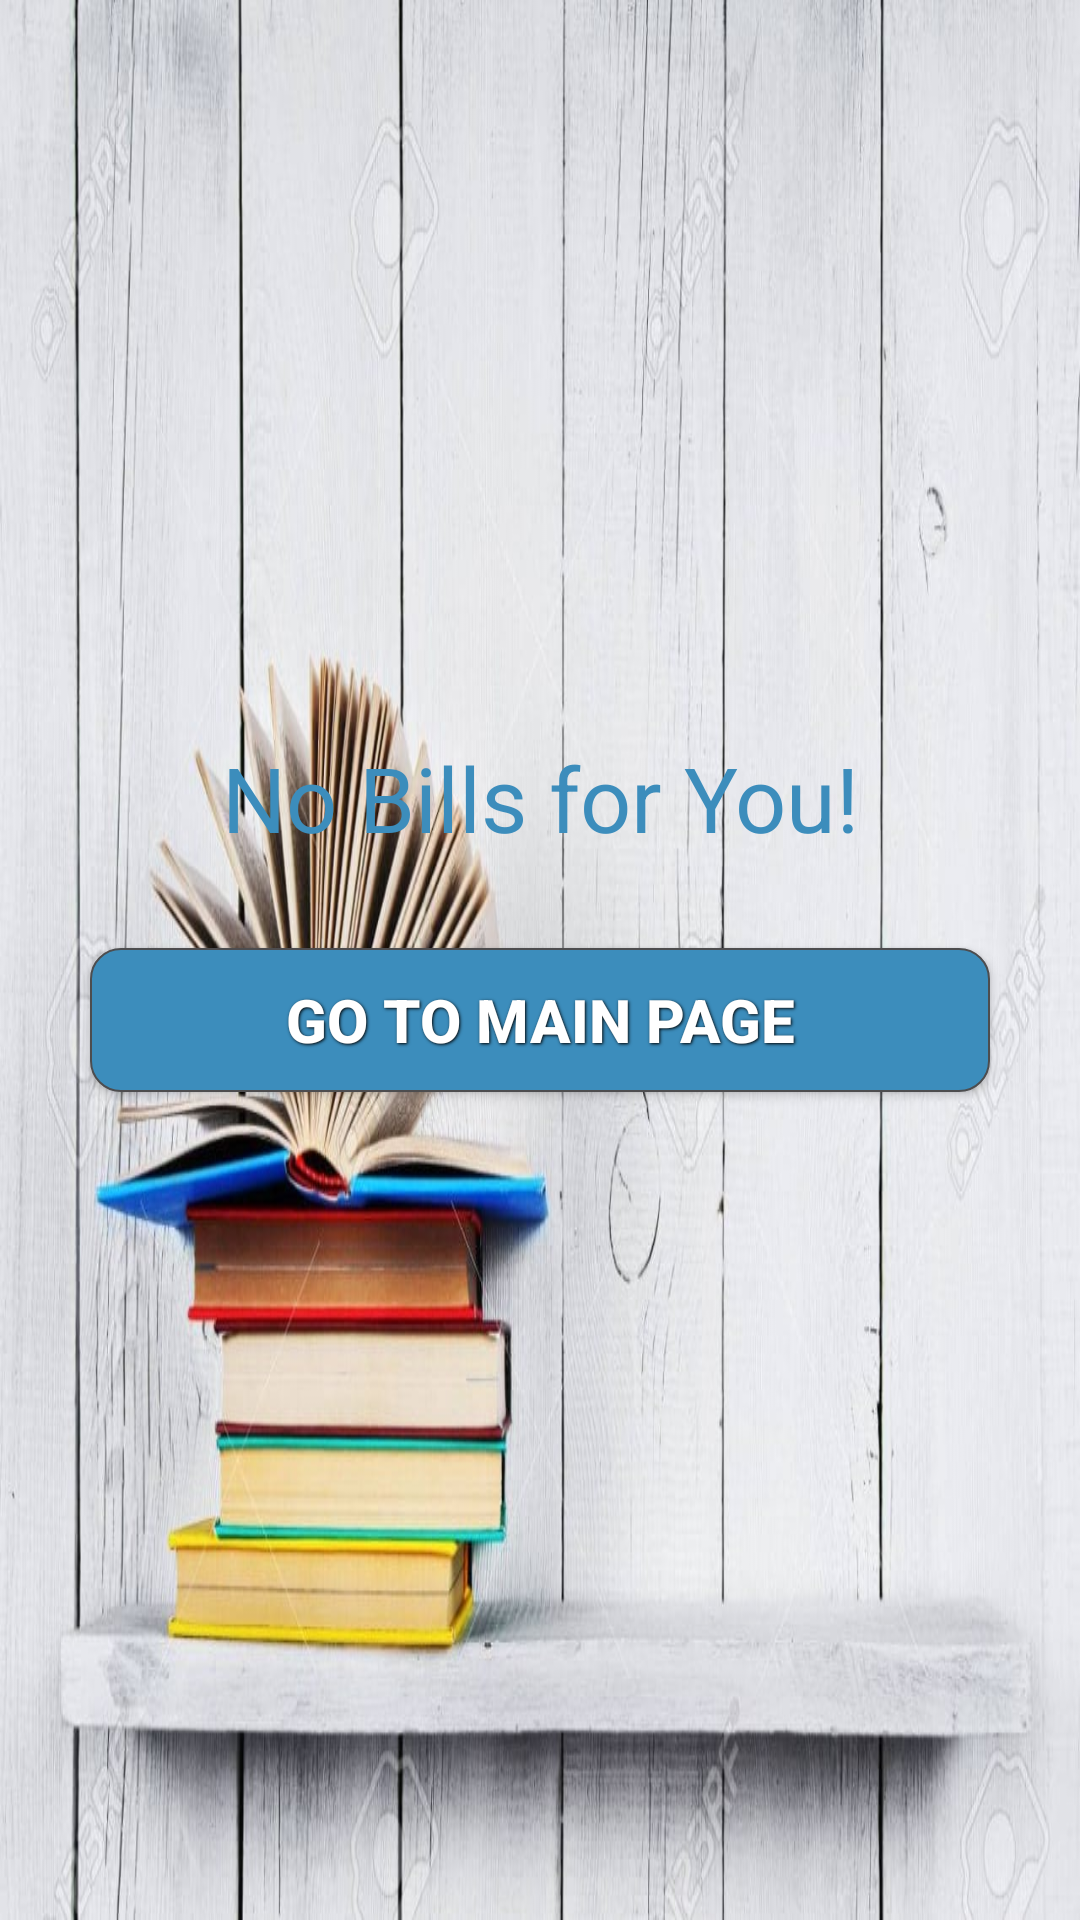

This screen was rendered from an Android layout file. Write that file and the resources it references.
<!-- AndroidManifest.xml: application theme AppTheme -->
<!-- res/layout/no_bills_for_u.xml -->
<?xml version="1.0" encoding="utf-8"?>
<RelativeLayout xmlns:android="http://schemas.android.com/apk/res/android"
    android:orientation="vertical" android:layout_width="match_parent"
    android:layout_height="match_parent"
    android:background="@drawable/background"
    android:gravity="center">
    <TextView
        android:id="@+id/txt_no_bills"
        android:gravity="center"
        android:textColor="@color/blue"
        android:textSize="30sp"
        android:layout_width="match_parent"
        android:text="@string/no_bills_in_gallery"
        android:layout_height="wrap_content" />
    <Button
        android:id="@+id/go_gallery"
        android:layout_margin="30dp"
        android:textSize="20sp"
        android:text="@string/go_gallery"
        android:background="@drawable/button_shape"
        style="@style/ButtonText"
        android:layout_marginTop="15dp"
        android:layout_below="@+id/txt_no_bills"
        android:layout_width="match_parent"
        android:layout_height="wrap_content" />

</RelativeLayout>
<!-- resources referenced by this layout -->
<resources>
  <color name="blue">#3C8DBC</color>
  <!-- drawable background: jpg bitmap (drawable-mdpi, 119606 bytes) -->
  <!-- drawable button_shape (drawable) -->
  <?xml version="1.0" encoding="utf-8"?>
  <shape xmlns:android="http://schemas.android.com/apk/res/android" android:shape="rectangle">
  
  <gradient android:startColor="@color/blue" android:endColor="@color/blue" android:angle="45"></gradient>
  
  <corners android:radius="10dp" ></corners>
  <padding
      android:left="10pt" android:right="10pt" android:top="5pt" android:bottom="5pt"
      ></padding>
      <stroke android:color="#4D4D4F" android:width="0.25pt" ></stroke>
  
  </shape>
  <string name="go_gallery">Go to Main Page</string>
  <string name="no_bills_in_gallery">No Bills for You!</string>
  <style name="ButtonText">
          <item name="android:layout_width">fill_parent</item>
          <item name="android:layout_height">wrap_content</item>
          <item name="android:textColor">@color/white</item>
          <item name="android:gravity">center</item>
          <item name="android:layout_margin">3dp</item>
          <item name="android:textSize">12sp</item>
          <item name="android:textStyle">bold</item>
          <item name="android:shadowColor">#000000</item>
          <item name="android:shadowDx">1</item>
          <item name="android:shadowDy">1</item>
          <item name="android:shadowRadius">2</item>
      </style>
  <style name="AppTheme" parent="Theme.AppCompat.Light.NoActionBar">
          
          <item name="colorPrimary">@color/blue</item>
          <item name="colorPrimaryDark">@color/blue</item>
          <item name="colorAccent">@color/white</item>
      </style>
  <color name="white">#FFFFFF</color>
</resources>
